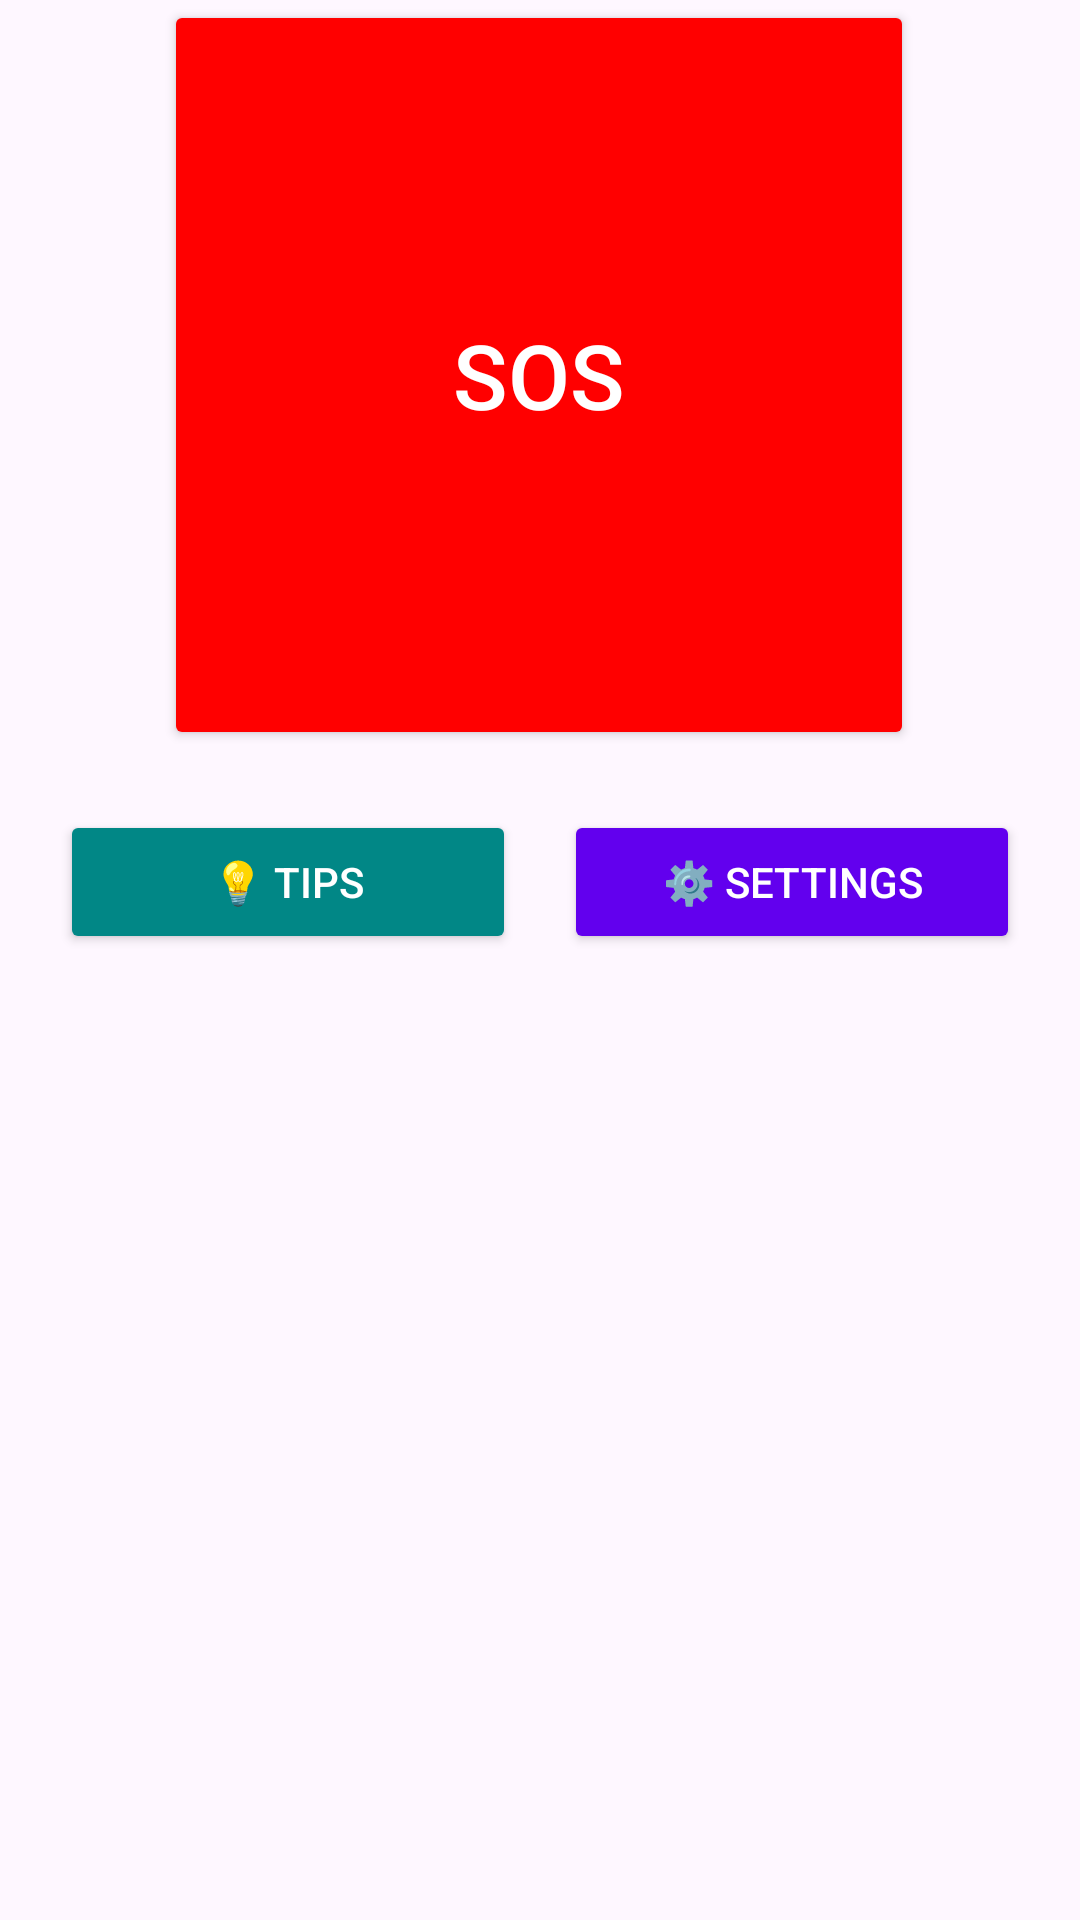

The Android layout XML behind this screen, and the referenced resources:
<!-- AndroidManifest.xml: application theme Theme.Sahaayak -->
<!-- res/layout/activity_main.xml -->
<?xml version="1.0" encoding="utf-8"?>
<androidx.constraintlayout.widget.ConstraintLayout xmlns:android="http://schemas.android.com/apk/res/android"
    xmlns:app="http://schemas.android.com/apk/res-auto"
    xmlns:tools="http://schemas.android.com/tools"
    android:id="@+id/main"
    android:layout_width="match_parent"
    android:layout_height="match_parent"
    tools:context=".ui.activities.MainActivity">

    <androidx.appcompat.widget.AppCompatButton
        android:id="@+id/btnSos"
        android:layout_width="250dp"
        android:layout_height="250dp"
        android:backgroundTint="#FF0000"
        android:padding="12dp"
        android:text="SOS"
        android:textColor="@android:color/white"
        android:textSize="30sp"
        app:cornerRadius="12dp"
        app:layout_constraintBottom_toTopOf="@+id/linearLayout"
        app:layout_constraintEnd_toEndOf="parent"
        app:layout_constraintHorizontal_bias="0.496"
        app:layout_constraintStart_toStartOf="parent"
        app:layout_constraintTop_toTopOf="parent"
        app:layout_constraintVertical_bias="0.564" />

    <LinearLayout
        android:id="@+id/linearLayout"
        android:layout_width="match_parent"
        android:layout_height="wrap_content"
        android:layout_marginBottom="52dp"
        android:gravity="center"
        android:orientation="horizontal"
        android:padding="20dp"
        android:weightSum="2"
        app:layout_constraintBottom_toTopOf="@+id/rvTips"
        app:layout_constraintEnd_toEndOf="parent"
        app:layout_constraintHorizontal_bias="0.0"
        app:layout_constraintStart_toStartOf="parent">

        <Button
            android:id="@+id/btnTips"
            android:layout_width="0dp"
            android:layout_height="wrap_content"
            android:layout_marginEnd="8dp"
            android:layout_weight="1"
            android:backgroundTint="@color/teal_700"
            android:padding="12dp"
            android:text="💡 Tips"
            android:textColor="@android:color/white"
            app:cornerRadius="12dp" />

        <Button
            android:id="@+id/btnSettings"
            android:layout_width="0dp"
            android:layout_height="wrap_content"
            android:layout_marginStart="8dp"
            android:layout_weight="1"
            android:backgroundTint="@color/purple_500"
            android:padding="12dp"
            android:text="⚙️ Settings"
            android:textColor="@android:color/white"
            app:cornerRadius="12dp" />
    </LinearLayout>

    <androidx.recyclerview.widget.RecyclerView
        android:id="@+id/rvTips"
        android:layout_width="match_parent"
        android:layout_height="250dp"
        android:layout_weight="1"
        android:padding="8dp"
        android:scrollbars="vertical"
        app:layout_constraintBottom_toBottomOf="parent"
        app:layout_constraintEnd_toEndOf="parent"
        app:layout_constraintStart_toStartOf="parent" />
</androidx.constraintlayout.widget.ConstraintLayout>
<!-- resources referenced by this layout -->
<resources>
  <style name="Theme.Sahaayak" parent="Base.Theme.Sahaayak" />
  <style name="Base.Theme.Sahaayak" parent="Theme.Material3.DayNight.NoActionBar">
          
          
      </style>
  <!-- not gathered from this repository: default colours our renderer supplied (Android Studio template values) -->
  <color name="purple_500">#FF6200EE</color>
  <color name="teal_700">#FF018786</color>
</resources>
